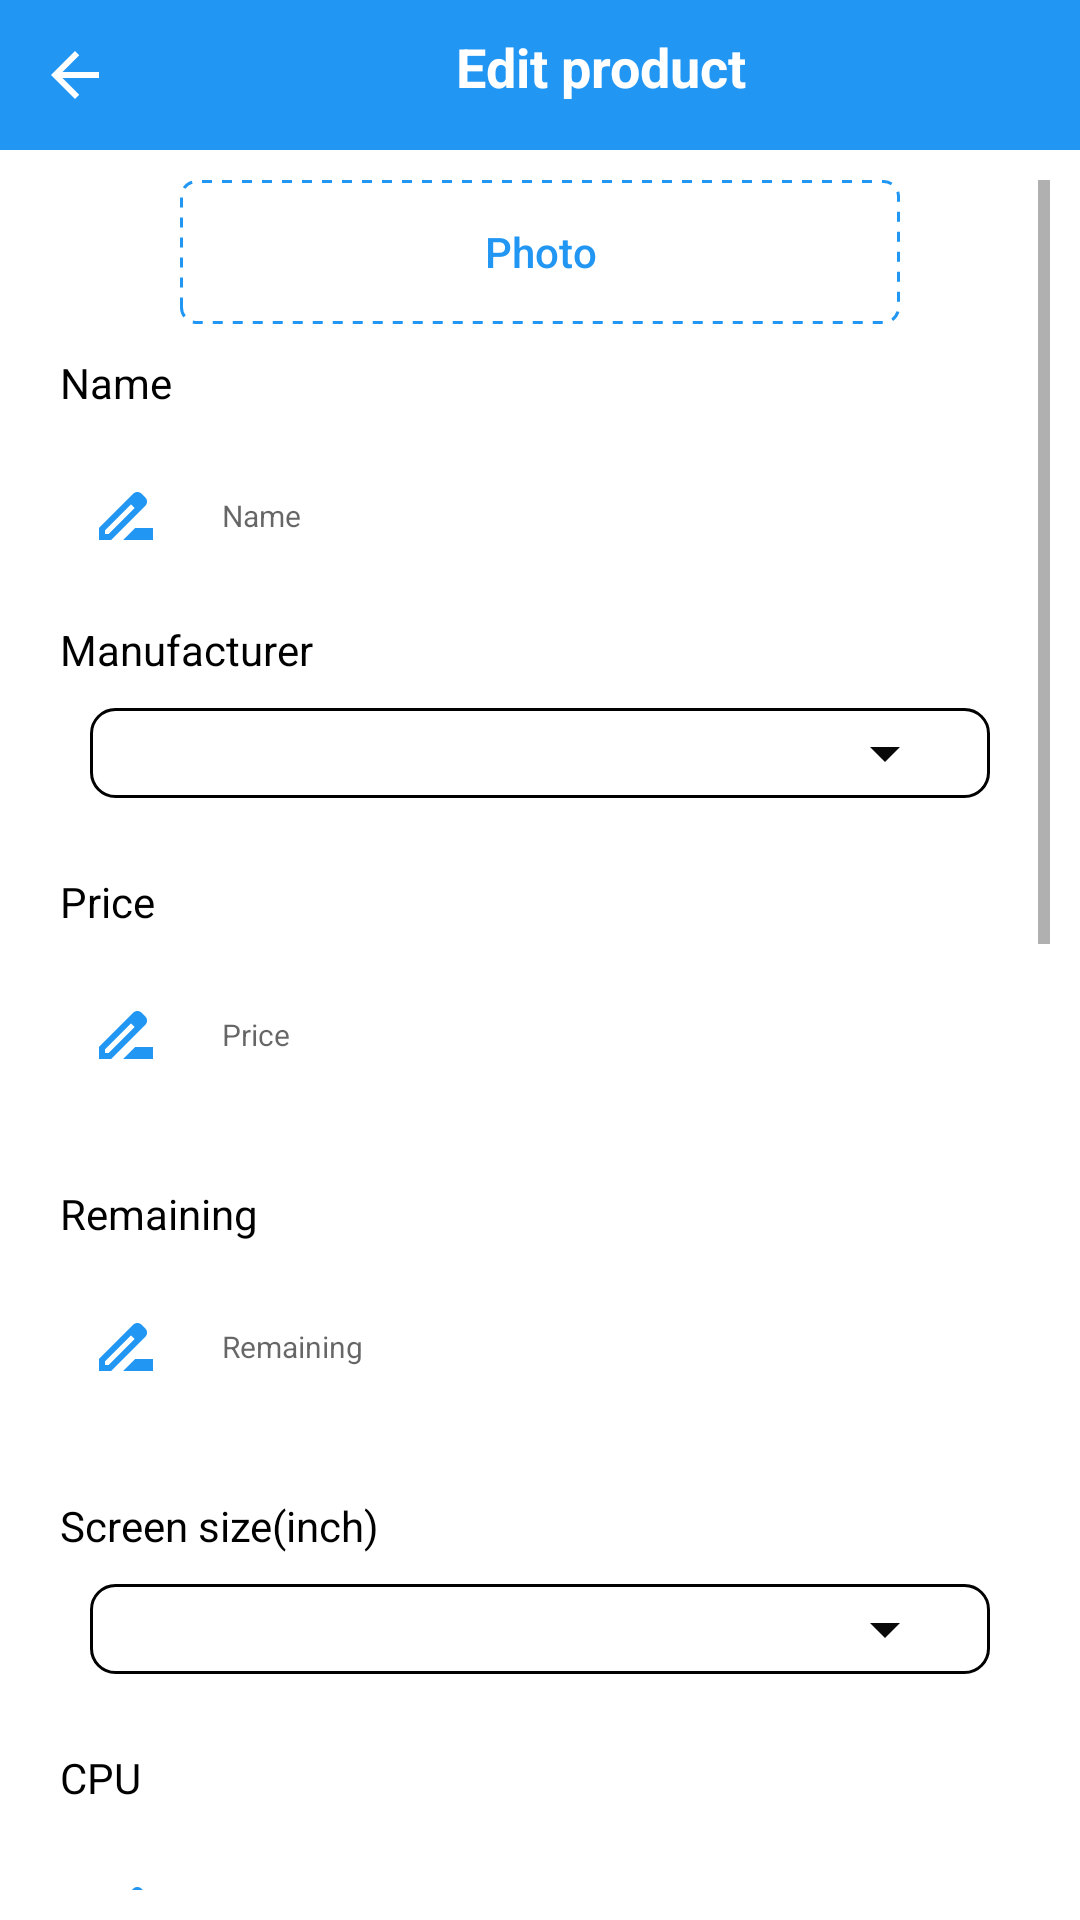

Layout XML and referenced resources for this Android screen:
<!-- AndroidManifest.xml: application theme Theme.DoAnThucTap -->
<!-- res/layout/activity_admin_product_edit.xml -->
<?xml version="1.0" encoding="utf-8"?>
<LinearLayout
    xmlns:android="http://schemas.android.com/apk/res/android"
    xmlns:tools="http://schemas.android.com/tools"
    android:orientation="vertical"
    android:layout_width="match_parent"
    android:layout_height="match_parent"
    tools:context=".activity.admin.product.AdminProductEditActivity">

    
    <LinearLayout
        android:id="@+id/header"
        android:layout_width="match_parent"
        android:layout_height="wrap_content"
        android:background="@color/colorTheme"
        android:orientation="horizontal"
        android:padding="5dp">

        <ImageButton
            android:id="@+id/adminProductButtonBack"
            android:layout_width="40dp"
            android:layout_height="40dp"
            android:background="@drawable/background_button_back"
            android:minWidth="20dp"
            android:minHeight="20dp"
            android:src="@drawable/ic_arrow_back"
            tools:ignore="ContentDescription" />

        <TextView
            android:layout_width="match_parent"
            android:layout_height="wrap_content"
            android:gravity="center"
            android:paddingTop="5dp"
            android:text="@string/edit_product"
            android:textColor="@color/white"
            android:textSize="18sp"
            android:textStyle="bold" />
    </LinearLayout>

    <ScrollView
        android:layout_margin="10dp"
        android:layout_width="match_parent"
        android:layout_height="wrap_content">

        <LinearLayout
            android:orientation="vertical"
            android:layout_width="match_parent"
            android:layout_height="wrap_content" >

            








            
            <androidx.appcompat.widget.AppCompatButton
                android:layout_marginHorizontal="50dp"
                android:id="@+id/adminProductButtonAddPhoto"
                android:layout_gravity="center"
                android:layout_width="match_parent"
                android:layout_height="wrap_content"
                android:background="@drawable/background_button_add_photo"
                android:textColor="@color/colorBlue"
                android:textAllCaps="false"
                android:text="@string/photo" />

            
            <TextView
                android:text="@string/product_name"
                style="@style/advanced_search_text_view" />

            <EditText
                android:id="@+id/adminProductName"
                style="@style/input_style"
                android:autofillHints="First Name"
                android:drawableStart="@drawable/ic_first_name"
                android:hint="@string/product_name"
                android:inputType="text"
                android:textColor="@color/colorTextBlack" />

            
            <TextView
                android:text="@string/manufacturer"
                style="@style/advanced_search_text_view" />

            <Spinner
                android:id="@+id/adminProductManufacturerSpinner"
                android:padding="10dp"
                android:background="@drawable/customized_spinner"
                android:layout_marginStart="20dp"
                android:layout_marginEnd="20dp"
                android:layout_width="match_parent"
                android:layout_height="wrap_content"/>

            <Space
                android:layout_width="match_parent"
                android:layout_height="15dp"/>

            
            <TextView
                android:text="@string/price"
                style="@style/advanced_search_text_view" />

            <EditText
                android:id="@+id/adminProductPrice"
                style="@style/input_style"
                android:autofillHints="First Name"
                android:drawableStart="@drawable/ic_first_name"
                android:hint="@string/product_price"
                android:inputType="text"
                android:textColor="@color/colorTextBlack" />

            <Space
                android:layout_width="match_parent"
                android:layout_height="15dp"/>

            
            <TextView
                android:text="@string/product_remaining"
                style="@style/advanced_search_text_view" />

            <EditText
                android:id="@+id/adminProductRemaining"
                style="@style/input_style"
                android:autofillHints="First Name"
                android:drawableStart="@drawable/ic_first_name"
                android:hint="@string/product_remaining"
                android:inputType="numberDecimal"
                android:textColor="@color/colorTextBlack" />

            <Space
                android:layout_width="match_parent"
                android:layout_height="15dp"/>

            
            <TextView
                android:text="@string/screen_size"
                style="@style/advanced_search_text_view" />

            <Spinner
                android:id="@+id/adminProductScreenSizeSpinner"
                android:padding="10dp"
                android:background="@drawable/customized_spinner"
                android:layout_marginStart="20dp"
                android:layout_marginEnd="20dp"
                android:layout_width="match_parent"
                android:layout_height="wrap_content"/>

            <Space
                android:layout_width="match_parent"
                android:layout_height="15dp"/>

            
            <TextView
                android:text="@string/cpu"
                style="@style/advanced_search_text_view" />

            <EditText
                android:id="@+id/adminProductCPU"
                style="@style/input_style"
                android:autofillHints="First Name"
                android:drawableStart="@drawable/ic_first_name"
                android:hint="@string/cpu"
                android:inputType="text"
                android:textColor="@color/colorTextBlack" />

            <Space
                android:layout_width="match_parent"
                android:layout_height="15dp"/>

            
            <TextView
                android:text="@string/ram"
                style="@style/advanced_search_text_view" />

            <EditText
                android:id="@+id/adminProductRAM"
                style="@style/input_style"
                android:autofillHints="First Name"
                android:drawableStart="@drawable/ic_first_name"
                android:hint="@string/ram"
                android:inputType="numberDecimal"
                android:textColor="@color/colorTextBlack" />

            <Space
                android:layout_width="match_parent"
                android:layout_height="15dp"/>

            
            <TextView
                android:text="@string/graphic_card"
                style="@style/advanced_search_text_view" />

            <EditText
                android:id="@+id/adminProductGraphicCard"
                style="@style/input_style"
                android:autofillHints="First Name"
                android:drawableStart="@drawable/ic_first_name"
                android:hint="@string/graphic_card"
                android:inputType="text"
                android:textColor="@color/colorTextBlack" />

            <Space
                android:layout_width="match_parent"
                android:layout_height="15dp"/>

            
            <TextView
                android:text="@string/rom"
                style="@style/advanced_search_text_view" />

            <EditText
                android:id="@+id/adminProductROM"
                style="@style/input_style"
                android:autofillHints="First Name"
                android:drawableStart="@drawable/ic_first_name"
                android:hint="@string/rom_2"
                android:inputType="numberDecimal"
                android:textColor="@color/colorTextBlack" />

            <Space
                android:layout_width="match_parent"
                android:layout_height="15dp"/>

            
            <TextView
                android:text="@string/demand"
                style="@style/advanced_search_text_view" />

            <Spinner
                android:id="@+id/adminProductDemandSpinner"
                android:padding="10dp"
                android:background="@drawable/customized_spinner"
                android:layout_marginStart="20dp"
                android:layout_marginEnd="20dp"
                android:layout_width="match_parent"
                android:layout_height="wrap_content"/>

            <Space
                android:layout_width="match_parent"
                android:layout_height="15dp"/>

            
            <TextView
                android:text="@string/content"
                style="@style/advanced_search_text_view" />

            <EditText
                android:id="@+id/adminProductContent"
                style="@style/advanced_search_text_view"
                android:autofillHints="First Name"
                android:drawableStart="@drawable/ic_first_name"
                android:hint="@string/content"
                android:inputType="textMultiLine"
                android:lines="8"
                android:singleLine="true"
                android:textColor="@color/colorTextBlack" />

            <Space
                android:layout_width="match_parent"
                android:layout_height="15dp"/>

            <androidx.appcompat.widget.AppCompatButton
                android:id="@+id/adminProductButtonConfirm"
                style="@style/button_style"
                android:layout_gravity="center"
                android:text="@string/confirm" />

        </LinearLayout>

    </ScrollView>

</LinearLayout>
<!-- resources referenced by this layout -->
<resources>
  <color name="colorBlue">#2196F3</color>
  <color name="colorTextBlack">#FF000000</color>
  <color name="colorTheme">#2196F3</color>
  <color name="white">#FFFFFFFF</color>
  <!-- drawable background_button_add_photo (drawable) -->
  <?xml version="1.0" encoding="utf-8"?>
  <shape xmlns:android="http://schemas.android.com/apk/res/android">
      <stroke
          android:color="@color/colorBlue"
          android:dashWidth="10px"
          android:dashGap="10px"
          android:width="1dp"/>
      <corners android:radius="5dp"/>
  
  </shape>
  <!-- drawable ic_arrow_back (drawable) -->
  <vector android:autoMirrored="true" android:height="24dp"
      android:tint="#FFFFFF" android:viewportHeight="24"
      android:viewportWidth="24" android:width="24dp" xmlns:android="http://schemas.android.com/apk/res/android">
      <path android:fillColor="@color/colorBlue" android:pathData="M20,11H7.83l5.59,-5.59L12,4l-8,8 8,8 1.41,-1.41L7.83,13H20v-2z"/>
  </vector>
  <string name="confirm">Confirm</string>
  <string name="content">Content</string>
  <string name="cpu">CPU</string>
  <string name="demand">Demand</string>
  <string name="edit_product">Edit product</string>
  <string name="graphic_card">Graphic card</string>
  <string name="manufacturer">Manufacturer</string>
  <string name="photo">Photo</string>
  <string name="price">Price</string>
  <string name="product_name">Name</string>
  <string name="product_price">Price</string>
  <string name="product_remaining">Remaining</string>
  <string name="ram">RAM(GB)</string>
  <string name="rom">Rom:</string>
  <string name="rom_2">Rom(GB)</string>
  <string name="screen_size">Screen size(inch)</string>
  <style name="advanced_search_text_view">
          <item name="android:layout_width">match_parent</item>
          <item name="android:layout_height">wrap_content</item>
          <item name="android:padding">10dp</item>
          <item name="android:textColor">@color/colorTextBlack</item>
          <item name="android:textSize">14sp</item>
      </style>
  <style name="button_style">
          <item name="android:layout_width">247dp</item>
          <item name="android:layout_height">50dp</item>
          <item name="android:background">@drawable/button_style_state</item>
          <item name="android:textColor">@drawable/button_text_color_style_state</item>
          <item name="android:textSize">12sp</item>
          <item name="android:textStyle">bold</item>
      </style>
  <style name="input_style">
          <item name="android:background">@drawable/input_style</item>
          <item name="android:drawablePadding">20dp</item>
          <item name="android:layout_width">match_parent</item>
          <item name="android:layout_height">50dp</item>
          <item name="android:paddingStart">20dp</item>
          <item name="android:paddingEnd">20dp</item>
          <item name="android:textSize">10sp</item>
      </style>
  <color name="colorTransparentWhite">#cccccc</color>
  <color name="colorBackground">@color/white</color>
  <!-- drawable ic_arrow_drop_down (drawable) -->
  <vector android:height="24dp" android:tint="#0A0909"
      android:viewportHeight="24" android:viewportWidth="24"
      android:width="24dp" xmlns:android="http://schemas.android.com/apk/res/android">
      <path android:fillColor="@android:color/white" android:pathData="M7,10l5,5 5,-5z"/>
  </vector>
  <!-- drawable button_text_color_style_state (drawable) -->
  <?xml version="1.0" encoding="utf-8"?>
  <selector xmlns:android="http://schemas.android.com/apk/res/android">
      <item android:color="@color/colorTextSupport" android:state_pressed="true"/>
      <item android:color="@color/colorTextWhite" android:state_enabled="true"/>
  </selector>
  <color name="purple_500">#FF6200EE</color>
  <color name="purple_700">#FF3700B3</color>
  <color name="teal_200">#FF03DAC5</color>
  <color name="teal_700">#FF018786</color>
  <color name="black">#FF000000</color>
  <color name="colorTextSupport">#8D8F97</color>
  <color name="colorTextWhite">@color/white</color>
</resources>
